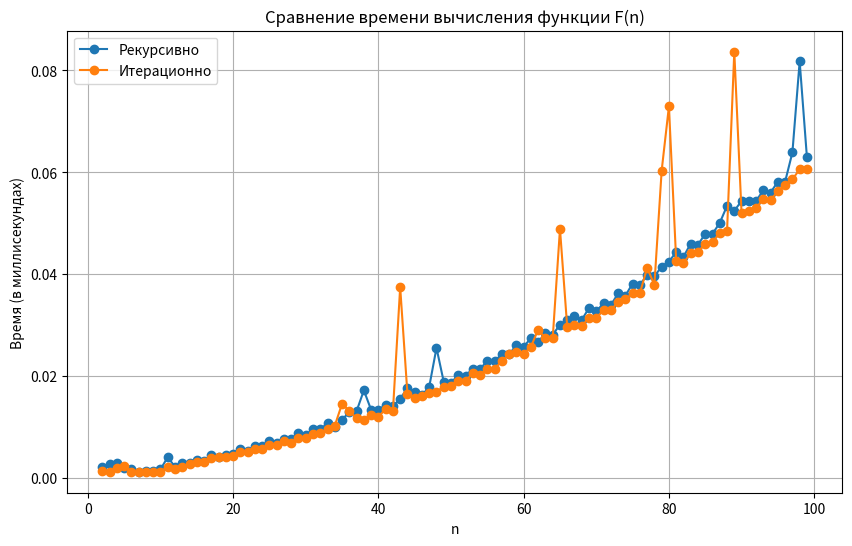

Reproduce this figure in Python.
'''Лабораторная работа №5 
Задана рекуррентная функция. Область определения функции – натуральные числа. Написать программу сравнительного вычисления данной функции рекурсивно и итерационно (значение, время). 
Определить (смоделировать) границы применимости рекурсивного и итерационного подхода. Результаты сравнительного исследования времени вычисления представить в табличной и графической форме в виде отчета по лабораторной работе.
Вариант 14.	F(n<2) = -23; F(n) = (-1)n*(F(n-1)-(n-2)) (при n четном), F(n)=(n-2) /(2n)!- F(n-1) (при n нечетном)
'''
import time
import math
import matplotlib.pyplot as plt

# Рекурсивная функция для вычисления факториала
def recursive_factorial(n):
    if n == 0 or n == 1:
        return 1
    return n * recursive_factorial(n - 1)

# Итеративная функция для вычисления факториала
def iterative_factorial(n):
    result = 1
    for i in range(2, n + 1):
        result *= i
    return result

# Рекурсивная функция для вычисления F(n)
def recursive_F(n):
    if n < 2:
        return -23
    elif n % 2 == 0:
        return (-1)**n * (recursive_F(n - 1) - (n - 2))
    else:
        return ((n - 2) / math.factorial(2 * n)) - recursive_F(n - 1)

# Итеративная функция для вычисления F(n)
def iterative_F(n):
    if n < 2:
        return -23
    result = -23
    for i in range(2, n + 1):
        if i % 2 == 0:
            result = (-1)**i * (result - (i - 2))
        else:
            result = ((i - 2) / math.factorial(2 * i)) - result
    return result

# Функция для измерения времени
def score_time(func, n):
    start_time = time.time()
    try:
        func(n)
    except (RecursionError, OverflowError):
        return float('inf')  # Для случаев, когда функция не может быть вычислена
    end_time = time.time()
    return (end_time - start_time) * 1000  # перевод в миллисекунды

# Значения n для которых мы хотим измерить время выполнения
n_values = range(2, 100)
recursive_times = []
iterative_times = []

# Границы применимости
recursive_limit = None
iterative_limit = None
# Измерение времени выполнения для каждого значения n
for n in n_values:
    rec_time = score_time(recursive_F, n)
    iter_time = score_time(iterative_F, n)

    # Проверка, где рекурсивная функция перестает работать
    if rec_time == float('inf') and recursive_limit is None:
        recursive_limit = n - 1  # Предыдущее значение было последним успешным

    # Проверка времени итеративной функции
    if iter_time != float('inf'):
        iterative_limit = n  # Последнее успешное значение

    recursive_times.append(rec_time)
    iterative_times.append(iter_time)

# Вывод результатов в табличной форме
print(f"{'n':<10}{'Рекурсивное время (мс)':<25}{'Итерационное время (мс)':<25}")
for i, n in enumerate(n_values):
    print(f"{n:<10}{recursive_times[i]:<25.5f}{iterative_times[i]:<25.5f}")

# Построение и вывод графика результатов
plt.figure(figsize=(10, 6))
plt.plot(n_values, recursive_times, label='Рекурсивно', marker='o')
plt.plot(n_values, iterative_times, label='Итерационно', marker='o')
plt.xlabel('n')
plt.ylabel('Время (в миллисекундах)')
plt.legend()
plt.title('Сравнение времени вычисления функции F(n)')
plt.grid()
plt.show()


